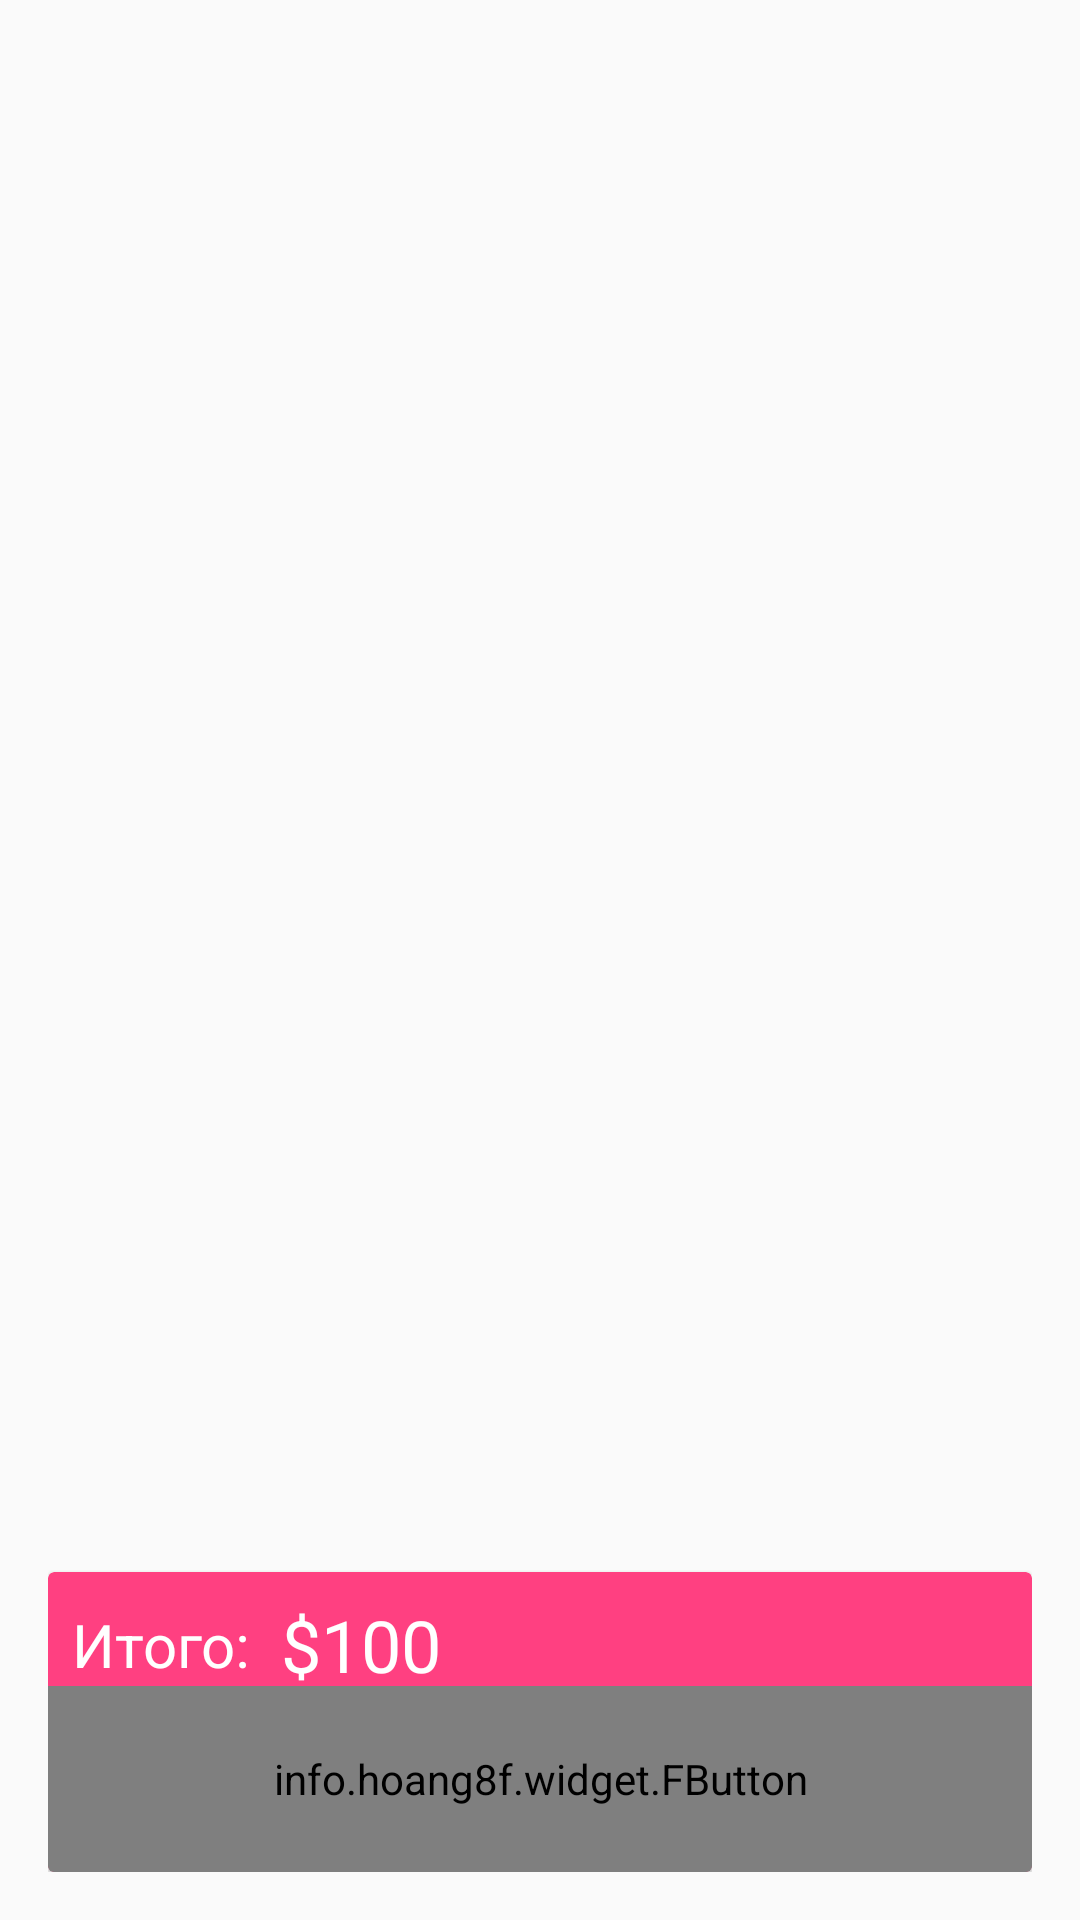

Android layout source for this screen:
<!-- AndroidManifest.xml: application theme AppTheme -->
<!-- res/layout/activity_cart.xml -->
<?xml version="1.0" encoding="utf-8"?>
<RelativeLayout xmlns:android="http://schemas.android.com/apk/res/android"
    xmlns:app="http://schemas.android.com/apk/res-auto"
    xmlns:tools="http://schemas.android.com/tools"
    android:layout_width="match_parent"
    android:layout_height="match_parent"
    android:background="@drawable/cinema_art_background2"
    android:padding="16dp"
    tools:context="com.example.gamesmannna.trytestapp.Cart">

    <android.support.v7.widget.RecyclerView
        android:id="@+id/listCart"
        android:background="@android:color/transparent"
        android:layout_width="match_parent"
        android:layout_height="match_parent"></android.support.v7.widget.RecyclerView>


    <android.support.v7.widget.CardView
        android:layout_alignParentBottom="true"
        app:cardBackgroundColor="@color/colorAccent"
        android:layout_width="match_parent"
        android:layout_height="100dp">

        <RelativeLayout
            android:layout_width="match_parent"
            android:layout_height="match_parent">

            <LinearLayout
                android:layout_margin="8dp"
                android:gravity="center_vertical"
                android:orientation="horizontal"
                android:layout_width="wrap_content"
                android:layout_height="wrap_content"
                android:id="@+id/linearLayout">

                <TextView
                    android:layout_width="wrap_content"
                    android:layout_height="wrap_content"
                    android:text="Итого:  "
                    android:textColor="@android:color/white"
                    android:textSize="20sp" />

                <TextView
                    android:id="@+id/total"
                    android:text="$100"
                    android:textSize="24sp"
                    android:textColor="@android:color/white"
                    android:layout_width="wrap_content"
                    android:layout_height="wrap_content" />


            </LinearLayout>

            <info.hoang8f.widget.FButton
                android:id="@+id/btnPlaceOrder"
                android:layout_width="400dp"
                android:layout_height="62dp"
                android:layout_alignParentBottom="true"
                android:layout_alignParentEnd="true"
                android:text="Купить"
                android:textAppearance="@style/TextAppearance.AppCompat.Medium"
                android:textColor="@color/colorPrimaryDark"
                android:textColorLink="@android:color/darker_gray"
                app:cornerRadius="34dp"
                app:fButtonColor="@color/SignInButton"
                app:layout_constraintBottom_toBottomOf="parent"
                app:layout_constraintEnd_toEndOf="parent"
                app:layout_constraintStart_toStartOf="parent"
                app:layout_constraintTop_toBottomOf="@+id/edtRegPassword"
                app:shadowColor="@color/colorPrimaryDark"
                app:shadowEnabled="true"
                app:shadowHeight="5dp" />

        </RelativeLayout>

    </android.support.v7.widget.CardView>

</RelativeLayout>
<!-- resources referenced by this layout -->
<resources>
  <color name="SignInButton">#b8cef2</color>
  <color name="colorAccent">#ff4081</color>
  <color name="colorPrimaryDark">#24261b</color>
  <style name="AppTheme" parent="Theme.AppCompat.Light.NoActionBar">
          
          <item name="colorPrimary">@color/colorPrimary</item>
          <item name="colorPrimaryDark">@color/colorPrimaryDark</item>
          <item name="colorAccent">@color/colorAccent</item>
      </style>
  <color name="colorPrimary">#e1ed3d</color>
</resources>
